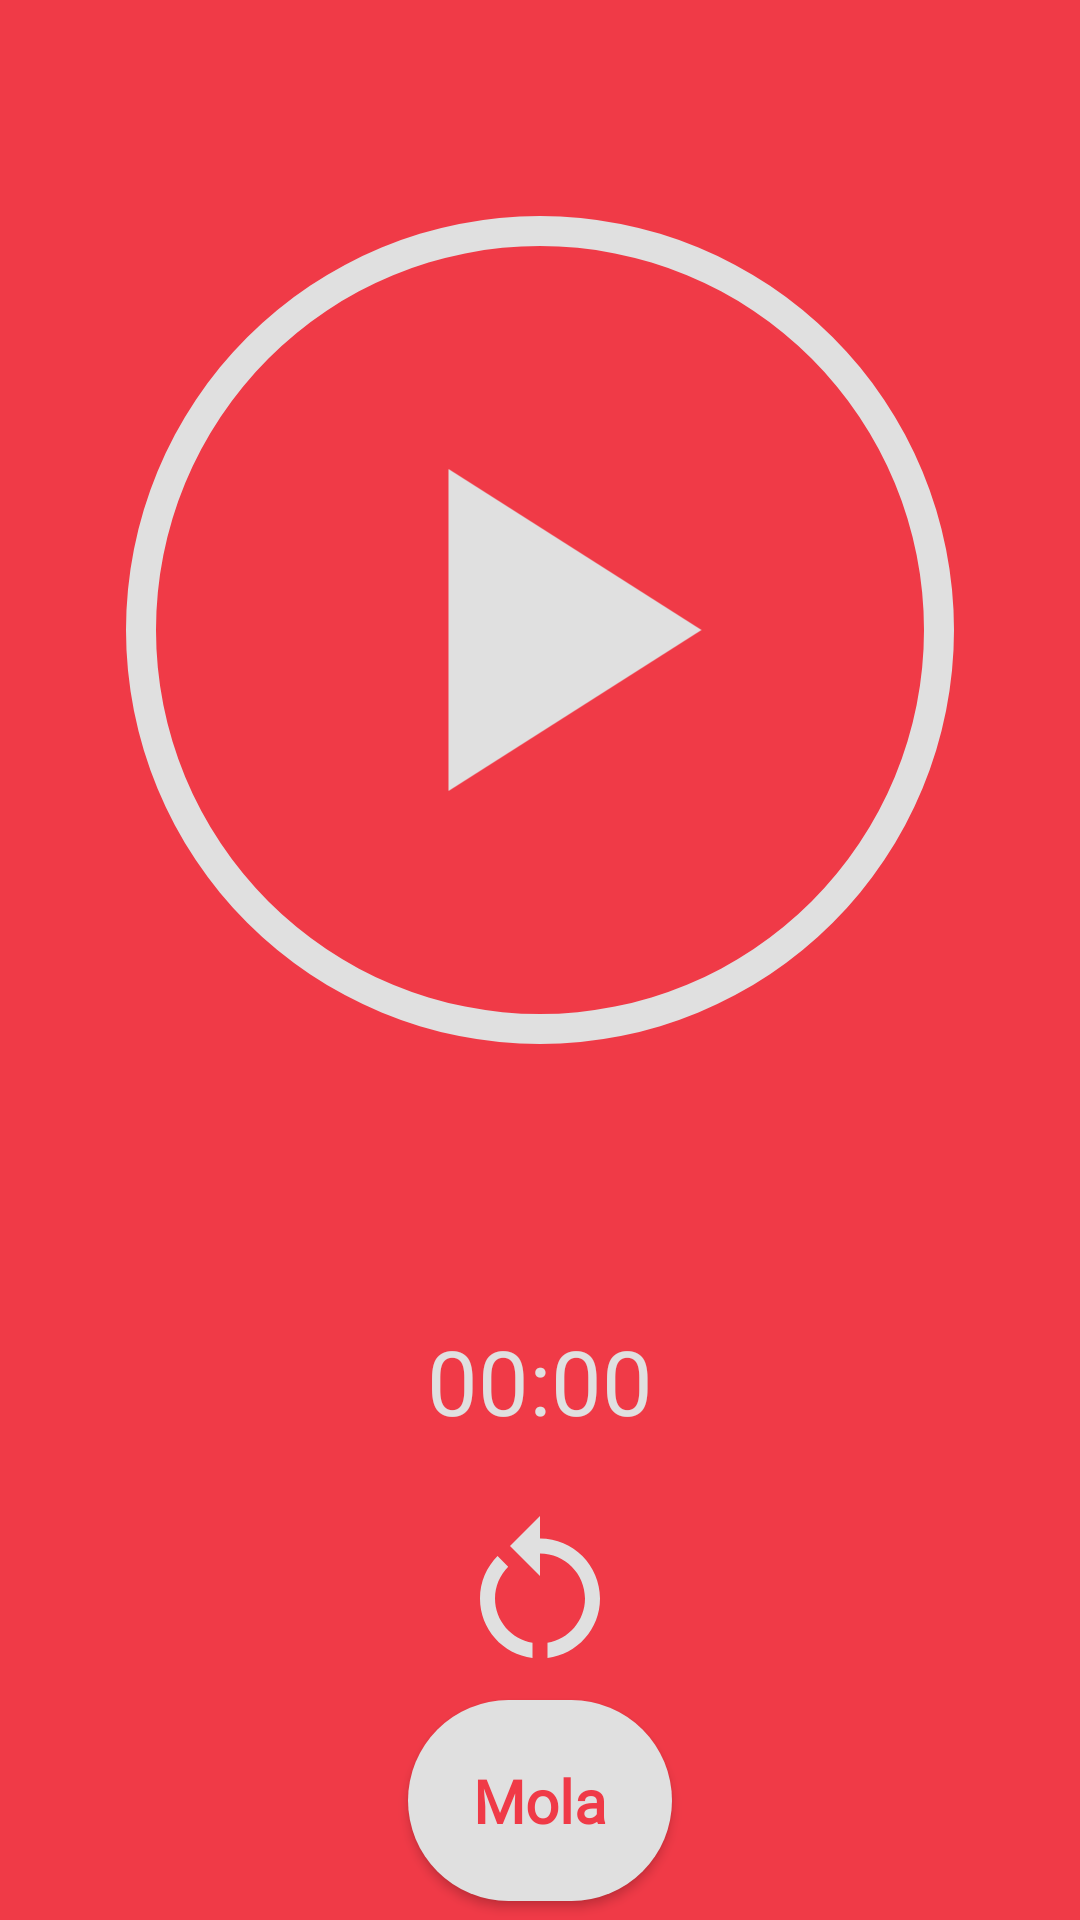

Android layout source for this screen:
<!-- AndroidManifest.xml: activity theme AppTheme.FullScreen -->
<!-- res/layout/activity_main.xml -->
<?xml version="1.0" encoding="utf-8"?>
<LinearLayout xmlns:android="http://schemas.android.com/apk/res/android"
    xmlns:app="http://schemas.android.com/apk/res-auto"
    xmlns:tools="http://schemas.android.com/tools"
    android:layout_width="match_parent"
    android:layout_height="match_parent"
    android:background="@color/bgcolor"
    android:id="@+id/mainlayout"

    android:orientation="vertical"
    tools:context=".MainActivity">

    <LinearLayout
        android:orientation="horizontal"
        android:layout_width="wrap_content"
        android:layout_height="wrap_content"
        android:layout_marginRight="10dp"
        android:layout_marginTop="10dp"
        android:layout_gravity="center|end">

        <ImageView
            android:id="@+id/ImgSettings"
            android:layout_width="wrap_content"
            android:layout_height="wrap_content"
            android:src="@drawable/baseline_settings_24"
            android:layout_gravity="top|end"/>
    </LinearLayout>
    <androidx.constraintlayout.widget.ConstraintLayout
        android:layout_width="match_parent"
        android:layout_height="400dp"
        android:layout_gravity="center"
        android:padding="20dp"
        android:orientation="vertical">

        <ProgressBar
            android:id="@+id/progress_bar"
            style="?android:attr/progressBarStyleHorizontal"
            android:layout_width="match_parent"
            android:layout_height="match_parent"
            android:background="@drawable/circular_shape"
            android:indeterminate="false"
            android:progressDrawable="@drawable/circular_progress_bar"
            android:textAlignment="center"
            android:max="100"
            android:progress="0"
            app:layout_constraintBottom_toBottomOf="parent"
            app:layout_constraintEnd_toEndOf="parent"
            app:layout_constraintStart_toStartOf="parent"
            app:layout_constraintTop_toTopOf="parent"></ProgressBar>

        <ImageView
            android:id="@+id/imgStart"
            android:layout_width="231dp"
            android:layout_height="184dp"
            android:layout_gravity="center"
            android:src="@drawable/baseline_play_circle_24"
            app:layout_constraintBottom_toBottomOf="@+id/progress_bar"
            app:layout_constraintEnd_toEndOf="parent"
            app:layout_constraintStart_toStartOf="@+id/progress_bar"
            app:layout_constraintTop_toTopOf="@+id/progress_bar" />

    </androidx.constraintlayout.widget.ConstraintLayout>

    <LinearLayout
        android:layout_width="match_parent"
        android:layout_height="match_parent"
        android:layout_gravity="center"
        android:layout_marginTop="10dp"
        android:orientation="vertical">

        <TextView
            android:id="@+id/tvTimeText"
            android:layout_width="wrap_content"
            android:layout_height="wrap_content"
            android:fontFamily="@font/mulish_semibold"
            android:text="@string/timerText"
            android:layout_gravity="center_horizontal"
            android:textAlignment="center"
            android:layout_marginTop="20dp"

            android:textColor="@color/white"
            android:textSize="30sp" />

        <ImageView
            android:id="@+id/btnReset"
            android:layout_width="wrap_content"
            android:layout_height="wrap_content"
            android:layout_marginTop="20dp"

            android:layout_gravity="center"
            android:src="@drawable/restart_icon"/>

        <androidx.constraintlayout.widget.ConstraintLayout
            android:layout_width="match_parent"
            android:layout_height="match_parent">

            <Button
                android:id="@+id/btnStopOver"
                android:layout_width="wrap_content"
                android:layout_height="wrap_content"
                android:padding="20dp"
                android:layout_gravity="center|bottom"
                android:background="@drawable/buttonstopover_style"
                android:fontFamily="@font/mulish_extrabold"
                android:text="@string/buttonStopOverText"
                android:textColor="@color/bgcolor"
                android:textSize="20sp"
                android:autoSizeMinTextSize="12sp"
                android:autoSizeMaxTextSize="20sp"
                android:textAllCaps="false"
                android:textStyle="bold"
                app:layout_constraintBottom_toBottomOf="parent"
                app:layout_constraintEnd_toEndOf="parent"
                app:layout_constraintStart_toStartOf="parent"
                app:layout_constraintTop_toTopOf="parent" />
        </androidx.constraintlayout.widget.ConstraintLayout>

    </LinearLayout>

</LinearLayout>
<!-- resources referenced by this layout -->
<resources>
  <color name="bgcolor">#F03A47</color>
  <color name="white">#E0E0E0</color>
  <!-- drawable baseline_play_circle_24 (drawable) -->
  <vector android:height="80dp" android:tint="@color/circulaprogressbar"
      android:viewportHeight="24" android:viewportWidth="24"
      android:width="80dp" xmlns:android="http://schemas.android.com/apk/res/android">
      <path android:fillColor="@android:color/white" android:pathData="M8,5v14l11,-7z"/>
  
  </vector>
  <!-- drawable buttonstopover_style (drawable) -->
  <?xml version="1.0" encoding="utf-8"?>
  <shape xmlns:android="http://schemas.android.com/apk/res/android">
      <corners android:radius="300dp"/>
      <solid android:color="@color/buttonBgColor"/>
  </shape>
  <!-- drawable circular_progress_bar (drawable) -->
  <?xml version="1.0" encoding="utf-8"?>
  <rotate xmlns:android="http://schemas.android.com/apk/res/android"
      android:fromDegrees="270"
      android:toDegrees="270">
  
      <shape
          android:innerRadiusRatio="2.5"
          android:shape="ring"
          android:thickness="10dp"
          android:useLevel="true">
  
          <gradient
              android:angle="0"
              android:endColor="@color/circulaprogressbar2"
              android:startColor="@color/circulaprogressbar2"
              android:type="sweep"
              android:useLevel="false"/>
  
      </shape>
  
  </rotate>
  <!-- drawable circular_shape (drawable) -->
  <?xml version="1.0" encoding="utf-8"?>
  <shape xmlns:android="http://schemas.android.com/apk/res/android"
      android:innerRadiusRatio="2.5"
      android:shape="ring"
      android:thickness="10dp"
      android:useLevel="false">
      <solid android:color="@color/circulaprogressbar"/>
  </shape>
  <!-- drawable restart_icon (drawable) -->
  <vector android:height="60dp" android:tint="@color/circulaprogressbar"
      android:viewportHeight="24" android:viewportWidth="24"
      android:width="60dp" xmlns:android="http://schemas.android.com/apk/res/android">
      <path android:fillColor="@android:color/white" android:pathData="M12,5V2L8,6l4,4V7c3.31,0 6,2.69 6,6c0,2.97 -2.17,5.43 -5,5.91v2.02c3.95,-0.49 7,-3.85 7,-7.93C20,8.58 16.42,5 12,5z"/>
      <path android:fillColor="@android:color/white" android:pathData="M6,13c0,-1.65 0.67,-3.15 1.76,-4.24L6.34,7.34C4.9,8.79 4,10.79 4,13c0,4.08 3.05,7.44 7,7.93v-2.02C8.17,18.43 6,15.97 6,13z"/>
  </vector>
  <string name="buttonStopOverText">Mola</string>
  <string name="timerText">00:00</string>
  <style name="AppTheme.FullScreen" parent="Theme.AppCompat.Light.NoActionBar">
          <item name="android:windowFullscreen">true</item>
          <item name="android:windowContentOverlay">@null</item>
  
      </style>
  <color name="circulaprogressbar">#E0E0E0</color>
  <color name="buttonBgColor">#E0E0E0</color>
  <color name="circulaprogressbar2">#9E9E9E</color>
</resources>
